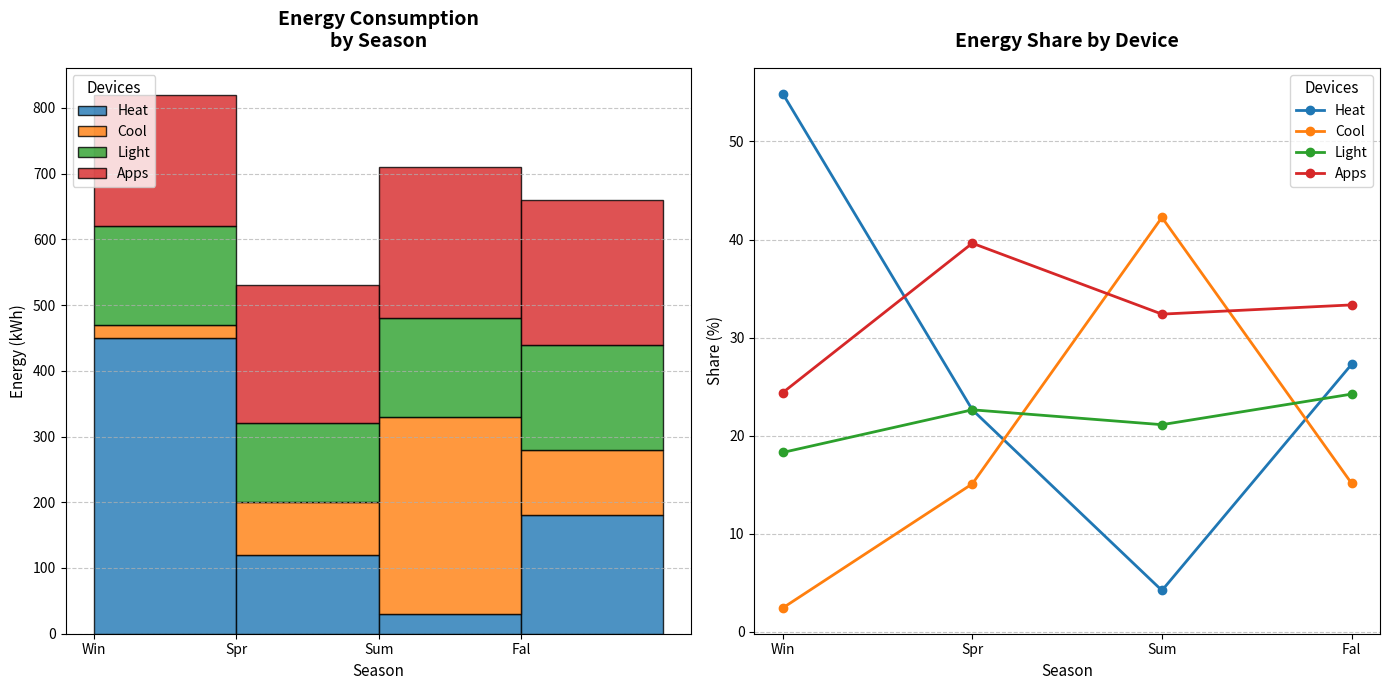

This chart was generated by the following Python code:
import matplotlib.pyplot as plt
import numpy as np

# Seasons
seasons = ['Win', 'Spr', 'Sum', 'Fal']

# Energy consumption (kWh)
heating = [450, 120, 30, 180]
cooling = [20, 80, 300, 100]
lighting = [150, 120, 150, 160]
appliances = [200, 210, 230, 220]

# Aggregated data
data = [heating, cooling, lighting, appliances]

# Appliance labels
appliance_labels = ['Heat', 'Cool', 'Light', 'Apps']

# Calculating percentage
def calculate_percentage_share(data):
    percentages = []
    total_consumption = [sum(x) for x in zip(*data)]
    for series in data:
        percentages.append([((val / total) * 100) if total != 0 else 0 for val, total in zip(series, total_consumption)])
    return percentages

percentage_data = calculate_percentage_share(data)

# Setting up plots
fig, axs = plt.subplots(1, 2, figsize=(14, 7))

# Stacked histogram
axs[0].hist([np.arange(len(seasons))] * len(data), bins=np.arange(len(seasons) + 1), weights=data, 
            label=appliance_labels, histtype='barstacked', alpha=0.8, edgecolor='black')

axs[0].set_title("Energy Consumption\nby Season", fontsize=14, fontweight='bold', pad=15)
axs[0].set_xlabel("Season", fontsize=11)
axs[0].set_ylabel("Energy (kWh)", fontsize=11)
axs[0].set_xticks(np.arange(len(seasons)))
axs[0].set_xticklabels(seasons, rotation=0)
axs[0].legend(title="Devices", fontsize=10, title_fontsize='11', loc='upper left')
axs[0].yaxis.grid(True, linestyle='--', alpha=0.7)

# Percentage share line plot
for idx, percentage in enumerate(percentage_data):
    axs[1].plot(seasons, percentage, marker='o', label=appliance_labels[idx], linewidth=2)

axs[1].set_title("Energy Share by Device", fontsize=14, fontweight='bold', pad=15)
axs[1].set_xlabel("Season", fontsize=11)
axs[1].set_ylabel("Share (%)", fontsize=11)
axs[1].legend(title="Devices", fontsize=10, title_fontsize='11', loc='best')
axs[1].yaxis.grid(True, linestyle='--', alpha=0.7)

# Layout adjustment
plt.tight_layout()

# Show plots
plt.show()
